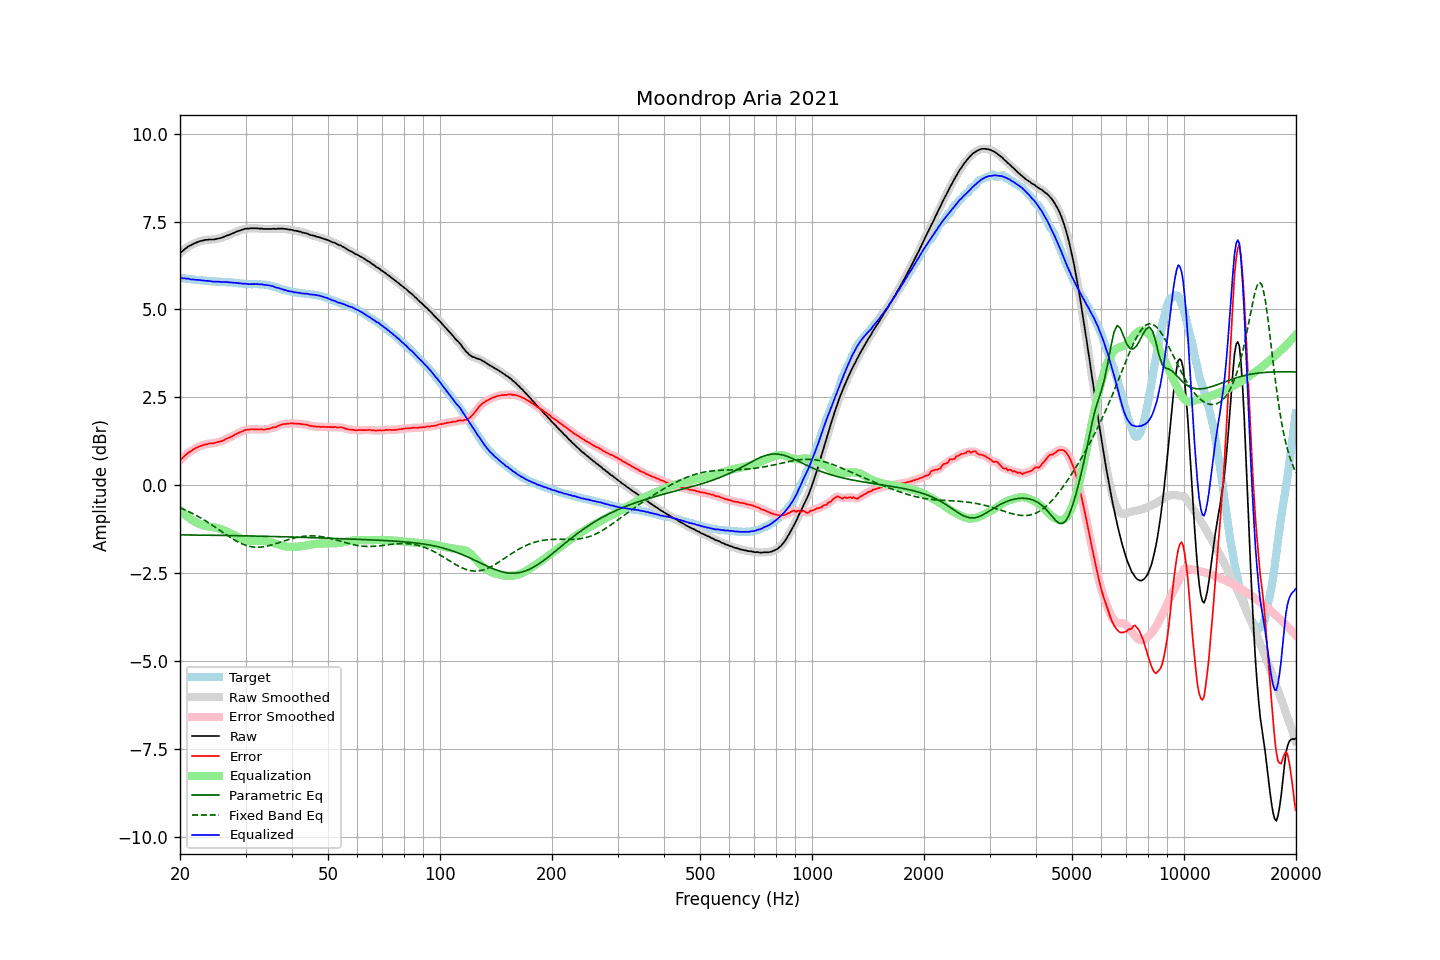

Values plotted in this chart, from the file beside it:
frequency, raw, error, smoothed, error_smoothed, equalization, parametric_eq, fixed_band_eq, equalized_raw, equalized_smoothed, target
20.00, 6.60, 0.70, 6.60, 0.70, -0.70, -1.41, -0.64, 5.90, 5.89, 5.89
20.20, 6.64, 0.75, 6.64, 0.75, -0.75, -1.41, -0.66, 5.89, 5.89, 5.89
20.40, 6.68, 0.80, 6.68, 0.79, -0.79, -1.42, -0.68, 5.89, 5.89, 5.88
20.61, 6.72, 0.84, 6.72, 0.84, -0.84, -1.42, -0.70, 5.88, 5.88, 5.88
20.81, 6.75, 0.88, 6.75, 0.88, -0.87, -1.42, -0.72, 5.88, 5.88, 5.87
21.02, 6.79, 0.92, 6.78, 0.91, -0.91, -1.42, -0.74, 5.88, 5.87, 5.87
21.23, 6.81, 0.95, 6.81, 0.95, -0.95, -1.42, -0.77, 5.86, 5.87, 5.86
21.44, 6.83, 0.97, 6.84, 0.98, -0.98, -1.42, -0.79, 5.85, 5.86, 5.86
21.66, 6.86, 1.01, 6.86, 1.00, -1.01, -1.42, -0.81, 5.85, 5.85, 5.85
21.87, 6.88, 1.03, 6.88, 1.03, -1.03, -1.42, -0.83, 5.85, 5.85, 5.85
22.09, 6.90, 1.06, 6.90, 1.06, -1.06, -1.42, -0.86, 5.84, 5.84, 5.84
22.31, 6.92, 1.08, 6.92, 1.08, -1.08, -1.42, -0.88, 5.84, 5.84, 5.84
22.54, 6.94, 1.10, 6.94, 1.10, -1.10, -1.42, -0.91, 5.84, 5.84, 5.84
22.76, 6.95, 1.12, 6.95, 1.12, -1.12, -1.42, -0.94, 5.83, 5.83, 5.83
22.99, 6.96, 1.13, 6.96, 1.14, -1.14, -1.42, -0.96, 5.82, 5.83, 5.83
23.22, 6.97, 1.15, 6.97, 1.15, -1.15, -1.42, -0.99, 5.82, 5.82, 5.82
23.45, 6.98, 1.16, 6.98, 1.16, -1.16, -1.42, -1.02, 5.82, 5.82, 5.82
23.69, 6.98, 1.16, 6.98, 1.17, -1.17, -1.42, -1.05, 5.81, 5.81, 5.81
23.92, 6.99, 1.19, 6.99, 1.18, -1.18, -1.42, -1.08, 5.81, 5.81, 5.80
24.16, 6.99, 1.19, 6.99, 1.18, -1.18, -1.42, -1.11, 5.80, 5.80, 5.80
24.40, 6.99, 1.19, 6.99, 1.19, -1.19, -1.43, -1.14, 5.80, 5.80, 5.80
24.65, 6.99, 1.19, 6.99, 1.19, -1.20, -1.43, -1.17, 5.79, 5.79, 5.80
24.89, 7.00, 1.21, 7.00, 1.21, -1.21, -1.43, -1.20, 5.79, 5.79, 5.79
25.14, 7.01, 1.22, 7.01, 1.22, -1.22, -1.43, -1.23, 5.79, 5.79, 5.79
25.39, 7.02, 1.23, 7.02, 1.23, -1.23, -1.43, -1.26, 5.79, 5.79, 5.79
25.65, 7.03, 1.24, 7.03, 1.24, -1.24, -1.43, -1.29, 5.79, 5.79, 5.79
25.91, 7.04, 1.25, 7.04, 1.26, -1.26, -1.43, -1.32, 5.78, 5.78, 5.79
26.16, 7.06, 1.27, 7.06, 1.28, -1.28, -1.43, -1.36, 5.78, 5.78, 5.79
26.43, 7.08, 1.30, 7.08, 1.30, -1.30, -1.43, -1.39, 5.78, 5.78, 5.78
26.69, 7.10, 1.33, 7.10, 1.32, -1.32, -1.43, -1.42, 5.78, 5.78, 5.77
26.96, 7.11, 1.34, 7.11, 1.34, -1.34, -1.43, -1.45, 5.77, 5.77, 5.77
27.23, 7.13, 1.36, 7.13, 1.36, -1.36, -1.43, -1.48, 5.77, 5.77, 5.77
27.50, 7.15, 1.38, 7.15, 1.38, -1.38, -1.43, -1.51, 5.77, 5.77, 5.77
27.77, 7.17, 1.40, 7.17, 1.41, -1.41, -1.44, -1.54, 5.76, 5.76, 5.77
28.05, 7.19, 1.43, 7.19, 1.43, -1.43, -1.44, -1.56, 5.76, 5.76, 5.76
28.33, 7.21, 1.46, 7.21, 1.45, -1.45, -1.44, -1.59, 5.76, 5.76, 5.75
28.62, 7.23, 1.48, 7.23, 1.48, -1.48, -1.44, -1.61, 5.75, 5.75, 5.75
28.90, 7.24, 1.50, 7.24, 1.50, -1.50, -1.44, -1.64, 5.74, 5.74, 5.74
29.19, 7.26, 1.52, 7.26, 1.52, -1.52, -1.44, -1.66, 5.74, 5.74, 5.74
29.48, 7.27, 1.53, 7.27, 1.54, -1.54, -1.44, -1.68, 5.73, 5.74, 5.74
29.78, 7.29, 1.56, 7.29, 1.56, -1.55, -1.44, -1.70, 5.74, 5.73, 5.73
30.08, 7.30, 1.57, 7.30, 1.57, -1.57, -1.44, -1.71, 5.73, 5.73, 5.72
30.38, 7.30, 1.58, 7.30, 1.58, -1.58, -1.44, -1.73, 5.72, 5.73, 5.72
30.68, 7.30, 1.58, 7.30, 1.58, -1.58, -1.44, -1.74, 5.72, 5.72, 5.72
30.99, 7.31, 1.59, 7.31, 1.59, -1.59, -1.45, -1.75, 5.72, 5.72, 5.72
31.30, 7.31, 1.59, 7.31, 1.59, -1.59, -1.45, -1.76, 5.72, 5.72, 5.72
31.61, 7.31, 1.59, 7.31, 1.59, -1.59, -1.45, -1.76, 5.72, 5.72, 5.72
31.93, 7.31, 1.59, 7.31, 1.59, -1.59, -1.45, -1.76, 5.72, 5.72, 5.72
32.24, 7.31, 1.59, 7.31, 1.59, -1.59, -1.45, -1.77, 5.72, 5.72, 5.72
32.57, 7.30, 1.58, 7.30, 1.59, -1.59, -1.45, -1.76, 5.71, 5.72, 5.72
32.89, 7.30, 1.59, 7.30, 1.59, -1.58, -1.45, -1.76, 5.72, 5.72, 5.71
33.22, 7.30, 1.59, 7.30, 1.58, -1.58, -1.45, -1.76, 5.72, 5.71, 5.71
33.55, 7.29, 1.58, 7.29, 1.58, -1.59, -1.45, -1.75, 5.70, 5.71, 5.71
33.89, 7.29, 1.58, 7.29, 1.59, -1.59, -1.46, -1.74, 5.70, 5.70, 5.71
34.23, 7.29, 1.60, 7.29, 1.59, -1.60, -1.46, -1.74, 5.69, 5.69, 5.69
34.57, 7.29, 1.60, 7.29, 1.60, -1.60, -1.46, -1.72, 5.69, 5.69, 5.69
34.92, 7.29, 1.61, 7.29, 1.62, -1.61, -1.46, -1.71, 5.68, 5.68, 5.68
35.27, 7.29, 1.63, 7.29, 1.63, -1.62, -1.46, -1.70, 5.66, 5.67, 5.66
35.62, 7.30, 1.65, 7.29, 1.64, -1.64, -1.46, -1.69, 5.66, 5.65, 5.65
35.97, 7.29, 1.64, 7.29, 1.65, -1.65, -1.46, -1.67, 5.63, 5.64, 5.65
... 635 more rows
